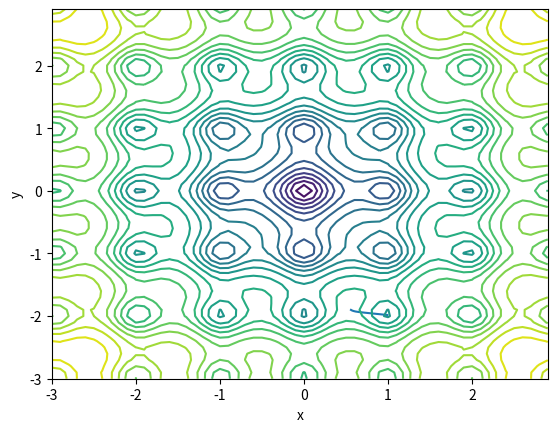

This chart was generated by the following Python code: (Note: this script raises an exception after producing the figure.)
import math
import random
import matplotlib.pyplot as plt
import math

def rosenbrock(x, y):
  return (x - 1) ** 2 + 100 * (y - x ** 2) ** 2

def rosenbrock_grad(x, y):
  dldx = 2 * (x - 1) - 400 * x * (y - x ** 2)
  dldy = 200 * (y - x ** 2)
  return dldx, dldy

def himmelblau(x, y):
  return (x ** 2 + y - 11) ** 2 + (x + y ** 2 - 7) ** 2

def himmelblau_grad(x, y):
  dldx = 2 * (2 * x * (x ** 2 + y - 11) + x + y ** 2 - 7)
  dldy = 2 * (x ** 2 + 2 * y * (x + y ** 2 - 7) + y - 11)
  return dldx, dldy

def ackley(x, y):
  return -20 * math.exp(-0.2 * math.sqrt(0.5 * (x ** 2 + y ** 2))) - math.exp(0.5 * (math.cos(2 * math.pi * x) + math.cos(2 * math.pi * y))) + 20 + math.e

def ackley_grad(x, y):
  dldx = 2 * math.pi * math.exp(0.5 * (math.cos(2 * math.pi * x) + math.cos(2 * math.pi * y))) * math.sin(2 * math.pi * x) + 2 * x * math.exp(-0.2 * math.sqrt(0.5 * (x ** 2 + y ** 2))) / math.sqrt(0.5 * (x ** 2 + y ** 2))
  dldy = 2 * math.pi * math.exp(0.5 * (math.cos(2 * math.pi * x) + math.cos(2 * math.pi * y))) * math.sin(2 * math.pi * y) + 2 * y * math.exp(-0.2 * math.sqrt(0.5 * (x ** 2 + y ** 2))) / math.sqrt(0.5 * (x ** 2 + y ** 2))
  return dldx, dldy

def grad_descent(lr=0.01, x=0, y=0):
  i = 0
  history = []
  while True:
    # dldx, dldy = rosenbrock_grad(x, y)
    # dldx, dldy = himmelblau_grad(x, y)
    dldx, dldy = ackley_grad(x, y)
    x -= lr * dldx
    y -= lr * dldy

    history.append((x, y))

    if i % 1000 == 0:
      # print(f'iter: {i}, x: {x}, y: {y}, dldx: {dldx}, dldy: {dldy}, loss: {himmelblau(x, y)}')
      print(f'iter: {i}, x: {x}, y: {y}, dldx: {dldx}, dldy: {dldy}, loss: {ackley(x, y)}')

    i += 1

    if math.sqrt(dldx ** 2 + dldy ** 2) < 1e-6:
      break

    if i > 1e6:
      break

  return history

random.seed(42)
x_init = random.uniform(-2, 2)
y_init = random.uniform(-2, 2)

result = grad_descent(lr=0.001, x=x_init, y=y_init)

# print(f"iter: {len(result)}, x: {result[-1][0]}, y: {result[-1][1]}, loss: {himmelblau(result[-1][0], result[-1][1])}")
print(f"iter: {len(result)}, x: {result[-1][0]}, y: {result[-1][1]}, loss: {ackley(result[-1][0], result[-1][1])}")

# plt.figure()
# plt.plot([math.log(himmelblau(x, y)) for x, y in result])
# plt.xlabel('iteration')
# plt.ylabel('log(loss)')
# plt.savefig('results/grad_descent.png')

plt.figure()
x = [x for x, y in result]
y = [y for x, y in result]
# マーカーはなし、線で結ぶ
plt.plot(x, y, marker='', linestyle='-')
X = [i / 10 for i in range(-30, 30)]
Y = [i / 10 for i in range(-30, 30)]
# Z = [[himmelblau(x, y) for x in X] for y in Y]
Z = [[ackley(x, y) for x in X] for y in Y]
plt.contour(X, Y, Z, levels=20)
plt.xlabel('x')
plt.ylabel('y')
plt.savefig('results/grad_descent_path.png')
